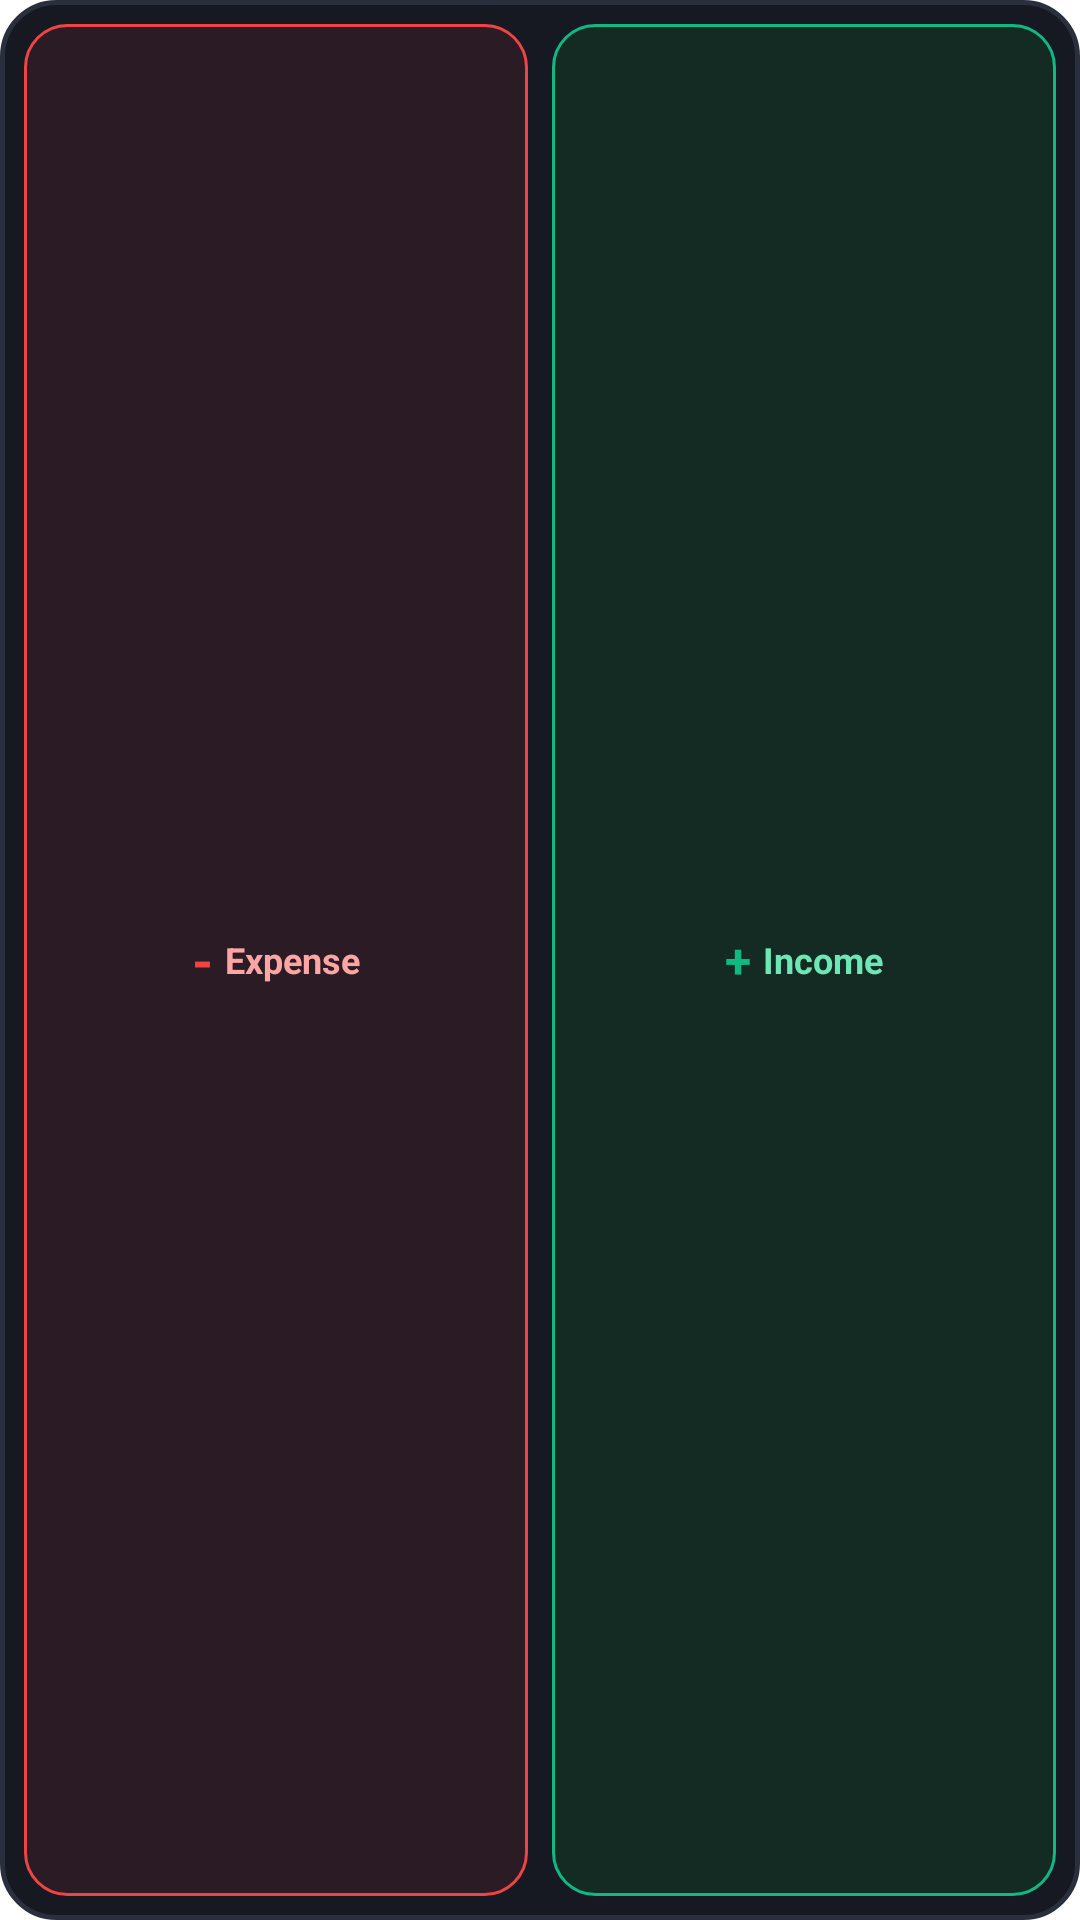

Here is an Android app screen rendered from its layout file. Give the layout XML and the strings, colors and styles it references.
<!-- AndroidManifest.xml: fallback theme Theme.MaterialComponents.DayNight.NoActionBar -->
<!-- res/layout/spendwise_quick_add_widget.xml -->
<?xml version="1.0" encoding="utf-8"?>
<LinearLayout xmlns:android="http://schemas.android.com/apk/res/android"
    android:id="@+id/quick_add_widget_root"
    android:layout_width="match_parent"
    android:layout_height="match_parent"
    android:background="@drawable/widget_background"
    android:gravity="center_vertical"
    android:orientation="horizontal"
    android:padding="8dp">

    
    <LinearLayout
        android:id="@+id/btn_quick_expense"
        android:layout_width="0dp"
        android:layout_height="match_parent"
        android:layout_marginEnd="4dp"
        android:layout_weight="1"
        android:background="@drawable/widget_expense_btn_bg"
        android:gravity="center"
        android:orientation="horizontal"
        android:padding="6dp">

        <TextView
            android:layout_width="wrap_content"
            android:layout_height="wrap_content"
            android:text="-"
            android:textColor="#EF4444"
            android:textSize="18sp"
            android:textStyle="bold" />

        <TextView
            android:layout_width="wrap_content"
            android:layout_height="wrap_content"
            android:layout_marginStart="4dp"
            android:text="Expense"
            android:textColor="#FCA5A5"
            android:textSize="12sp"
            android:textStyle="bold" />
    </LinearLayout>

    
    <LinearLayout
        android:id="@+id/btn_quick_income"
        android:layout_width="0dp"
        android:layout_height="match_parent"
        android:layout_marginStart="4dp"
        android:layout_weight="1"
        android:background="@drawable/widget_income_btn_bg"
        android:gravity="center"
        android:orientation="horizontal"
        android:padding="6dp">

        <TextView
            android:layout_width="wrap_content"
            android:layout_height="wrap_content"
            android:text="+"
            android:textColor="#10B981"
            android:textSize="16sp"
            android:textStyle="bold" />

        <TextView
            android:layout_width="wrap_content"
            android:layout_height="wrap_content"
            android:layout_marginStart="4dp"
            android:text="Income"
            android:textColor="#6EE7B7"
            android:textSize="12sp"
            android:textStyle="bold" />
    </LinearLayout>

</LinearLayout>
<!-- resources referenced by this layout -->
<resources>
  <!-- drawable widget_background (drawable) -->
  <?xml version="1.0" encoding="utf-8"?>
  <shape xmlns:android="http://schemas.android.com/apk/res/android"
      android:shape="rectangle">
      <corners android:radius="18dp" />
      <solid android:color="@color/widget_background" />
      <stroke
          android:width="1.5dp"
          android:color="@color/widget_border" />
  </shape>
  <!-- drawable widget_expense_btn_bg (drawable) -->
  <?xml version="1.0" encoding="utf-8"?>
  <shape xmlns:android="http://schemas.android.com/apk/res/android"
      android:shape="rectangle">
      <corners android:radius="14dp" />
      <solid android:color="#2A1B24" />
      <stroke
          android:width="1dp"
          android:color="#EF4444" />
  </shape>
  <!-- drawable widget_income_btn_bg (drawable) -->
  <?xml version="1.0" encoding="utf-8"?>
  <shape xmlns:android="http://schemas.android.com/apk/res/android"
      android:shape="rectangle">
      <corners android:radius="14dp" />
      <solid android:color="#142B24" />
      <stroke
          android:width="1dp"
          android:color="#10B981" />
  </shape>
  <color name="widget_background">#161922</color>
  <color name="widget_border">#2A2F3D</color>
</resources>
